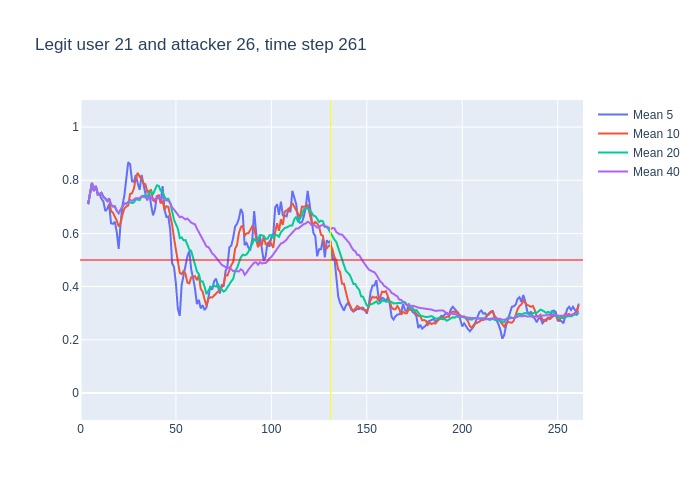

The file beside this chart, header and first rows:
, time, confidence, avg_5_conf, avg_10_conf, avg_20_conf, avg_40_conf, real_user, predicted, user_count
0, 3, 0.71, , , , , 21, 21, 16
1, 4, 0.79, 0.71, 0.71, 0.71, 0.71, 21, 21, 16
2, 5, 0.87, 0.75, 0.75, 0.75, 0.75, 21, 21, 16
3, 6, 0.67, 0.79, 0.79, 0.79, 0.79, 21, 21, 16
4, 7, 0.85, 0.76, 0.76, 0.76, 0.76, 21, 21, 16
5, 8, 0.59, 0.778, 0.778, 0.778, 0.778, 21, 21, 16
6, 9, 0.75, 0.754, 0.7467, 0.7467, 0.7467, 21, 21, 16
7, 10, 0.79, 0.746, 0.7471, 0.7471, 0.7471, 21, 21, 16
8, 11, 0.62, 0.73, 0.7525, 0.7525, 0.7525, 21, 21, 16
9, 12, 0.67, 0.72, 0.7378, 0.7378, 0.7378, 21, 21, 16
10, 13, 0.63, 0.684, 0.731, 0.731, 0.731, 21, 21, 16
11, 14, 0.84, 0.692, 0.723, 0.7218, 0.7218, 21, 21, 16
12, 15, 0.43, 0.71, 0.728, 0.7317, 0.7317, 21, 17, 16
13, 16, 0.61, 0.638, 0.684, 0.7085, 0.7085, 21, 21, 16
14, 17, 0.71, 0.636, 0.678, 0.7014, 0.7014, 21, 21, 16
15, 18, 0.43, 0.644, 0.664, 0.702, 0.702, 21, 21, 16
16, 19, 0.53, 0.604, 0.648, 0.685, 0.685, 21, 21, 16
17, 20, 0.91, 0.542, 0.626, 0.6759, 0.6759, 21, 21, 16
18, 21, 0.95, 0.638, 0.638, 0.6889, 0.6889, 21, 21, 16
19, 22, 0.9, 0.706, 0.671, 0.7026, 0.7026, 21, 21, 16
20, 23, 0.7, 0.744, 0.694, 0.7125, 0.7125, 21, 21, 16
21, 24, 0.88, 0.798, 0.701, 0.712, 0.7119, 21, 21, 16
22, 25, 0.87, 0.868, 0.705, 0.7165, 0.7195, 21, 21, 16
23, 26, 0.63, 0.86, 0.749, 0.7165, 0.7261, 21, 21, 16
24, 27, 0.89, 0.796, 0.751, 0.7145, 0.7221, 21, 21, 16
25, 28, 0.83, 0.794, 0.769, 0.7165, 0.7288, 21, 21, 16
26, 29, 0.72, 0.82, 0.809, 0.7285, 0.7327, 21, 21, 16
27, 30, 0.75, 0.788, 0.828, 0.727, 0.7322, 21, 21, 16
28, 31, 0.91, 0.764, 0.812, 0.725, 0.7329, 21, 21, 16
29, 32, 0.7, 0.82, 0.808, 0.7395, 0.739, 21, 21, 16
30, 33, 0.67, 0.782, 0.788, 0.741, 0.7377, 21, 21, 16
31, 34, 0.59, 0.75, 0.785, 0.743, 0.7355, 21, 21, 16
32, 35, 0.91, 0.724, 0.756, 0.7305, 0.7309, 21, 21, 16
33, 36, 0.66, 0.756, 0.76, 0.7545, 0.7364, 21, 21, 16
34, 37, 0.51, 0.706, 0.763, 0.757, 0.7341, 21, 18, 16
35, 38, 0.78, 0.668, 0.725, 0.747, 0.7277, 21, 21, 16
36, 39, 0.85, 0.69, 0.72, 0.7645, 0.7292, 21, 21, 16
37, 40, 0.88, 0.742, 0.733, 0.7805, 0.7324, 21, 21, 16
38, 41, 0.58, 0.736, 0.746, 0.779, 0.7363, 21, 21, 16
39, 42, 0.8, 0.72, 0.713, 0.7605, 0.7323, 21, 21, 16
40, 43, 0.34, 0.778, 0.723, 0.7555, 0.734, 21, 21, 16
41, 44, 0.71, 0.69, 0.69, 0.7375, 0.7248, 21, 21, 16
42, 45, 0.89, 0.662, 0.702, 0.729, 0.7228, 21, 21, 16
43, 46, 0.33, 0.664, 0.7, 0.73, 0.7233, 21, 23, 16
44, 47, 0.17, 0.614, 0.667, 0.715, 0.7148, 21, 23, 16
45, 48, 0.27, 0.488, 0.633, 0.679, 0.6977, 21, 22, 16
46, 49, 0.39, 0.474, 0.582, 0.651, 0.6898, 21, 21, 16
47, 50, 0.42, 0.41, 0.536, 0.6345, 0.6808, 21, 21, 16
48, 51, 0.2, 0.316, 0.49, 0.618, 0.6715, 21, 21, 16
49, 52, 0.75, 0.29, 0.452, 0.5825, 0.661, 21, 21, 16
50, 53, 0.45, 0.406, 0.447, 0.585, 0.663, 21, 21, 16
51, 54, 0.61, 0.442, 0.458, 0.574, 0.6585, 21, 21, 16
52, 55, 0.56, 0.486, 0.448, 0.575, 0.6527, 21, 21, 16
53, 56, 0.3, 0.514, 0.415, 0.5575, 0.656, 21, 21, 16
54, 57, 0.4, 0.534, 0.412, 0.5395, 0.6482, 21, 21, 16
55, 58, 0.29, 0.464, 0.435, 0.534, 0.6405, 21, 20, 16
56, 59, 0.41, 0.432, 0.437, 0.5095, 0.637, 21, 21, 16
57, 60, 0.27, 0.392, 0.439, 0.4875, 0.634, 21, 21, 16
58, 61, 0.38, 0.334, 0.424, 0.457, 0.618, 21, 21, 16
59, 62, 0.24, 0.35, 0.442, 0.447, 0.6038, 21, 21, 16
... 199 more rows
